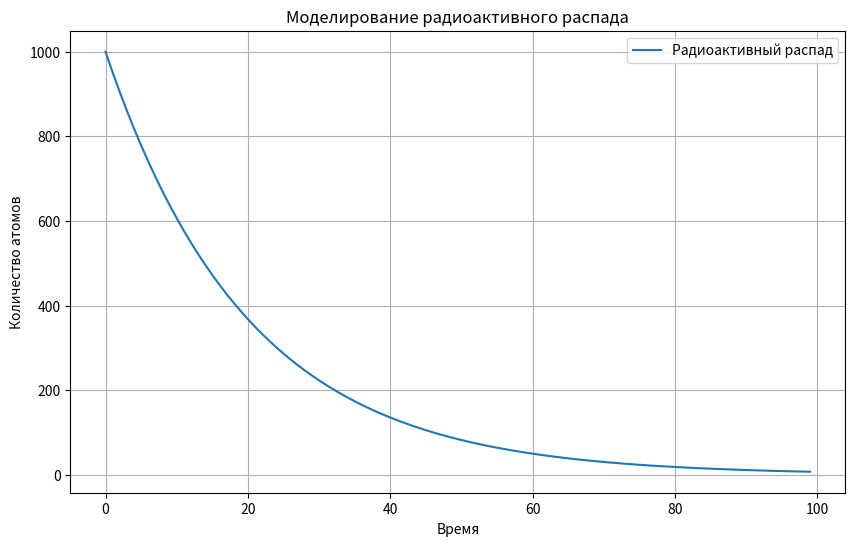

Python code for this plot:
import numpy as np
import matplotlib.pyplot as plt

# Константы для радиоактивного распада
decay_constant = 0.05  # Константа распада
initial_count = 1000  # Исходное количество атомов
time = np.arange(0, 100, 1)  # Временные отсчеты

# Функция, моделирующая радиоактивный распад
def radioactive_decay(initial_count, decay_constant, time):
    return initial_count * np.exp(-decay_constant * time)

# Получение количества атомов после радиоактивного распада
count = radioactive_decay(initial_count, decay_constant, time)

# Построение графика
plt.figure(figsize=(10, 6))
plt.plot(time, count, label='Радиоактивный распад')
plt.xlabel('Время')
plt.ylabel('Количество атомов')
plt.title('Моделирование радиоактивного распада')
plt.legend()
plt.grid(True)
plt.show()
